Run: headless pygame with SDL's dummy video driver; simulated clock (each Clock.tick advances the game by its frame time, no real sleeping); random seed 0; keys injected as events and as key.get_pressed() state; no mouse input; restart key R tapped at the start of phases 3 and 4.
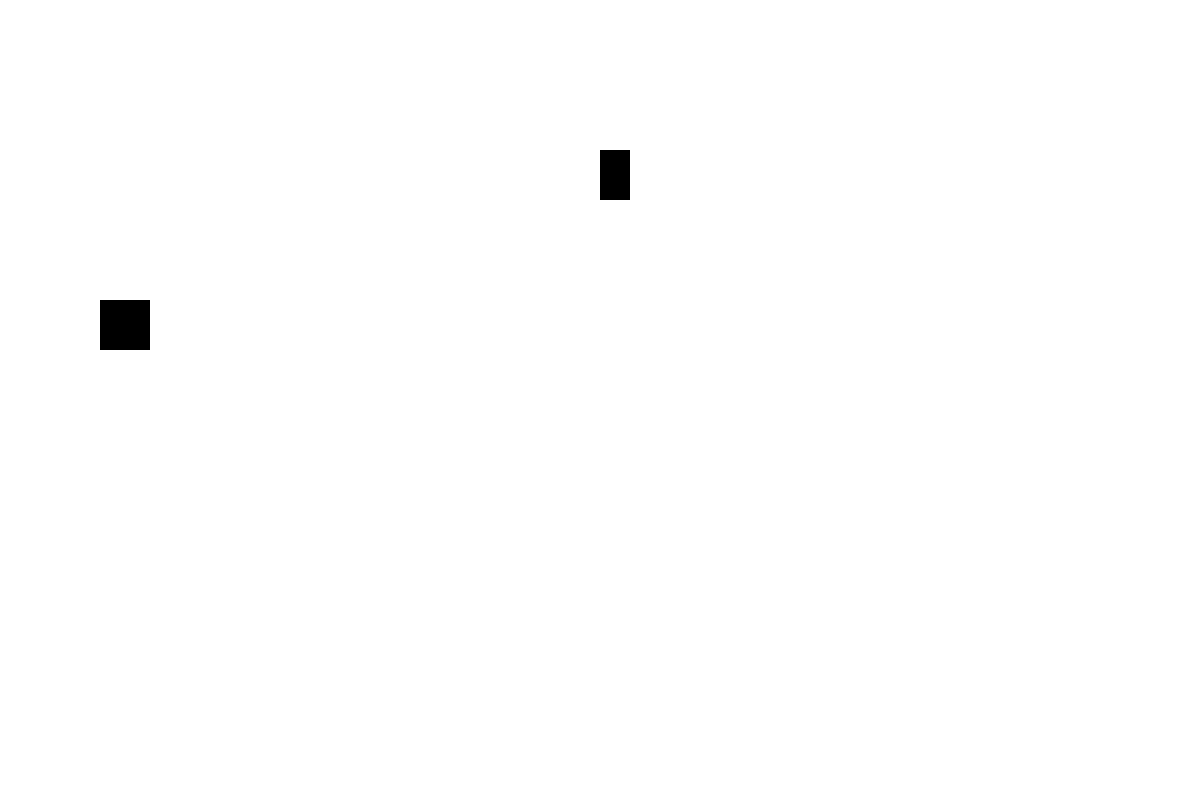
Frame 1 of 4 · flips 1–60 · no input
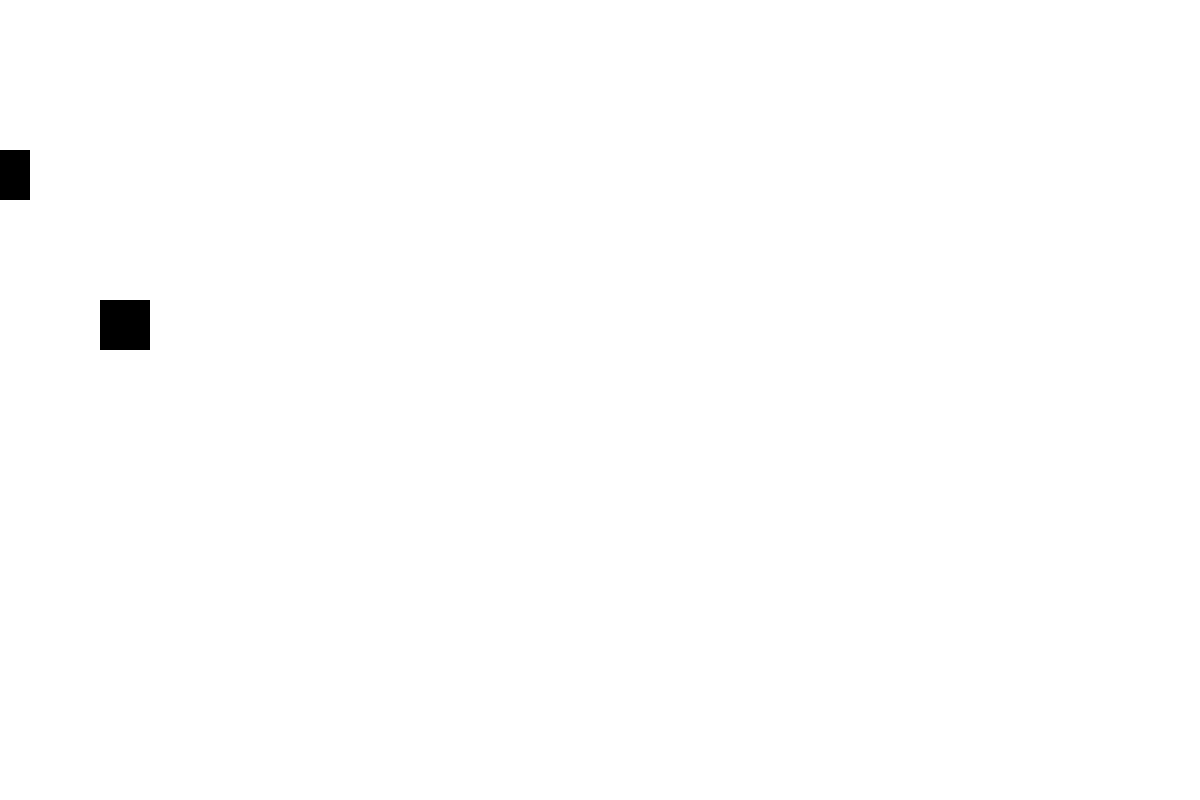
Frame 2 of 4 · flips 61–180 · tapped SPACE, RETURN · held RIGHT (→), D
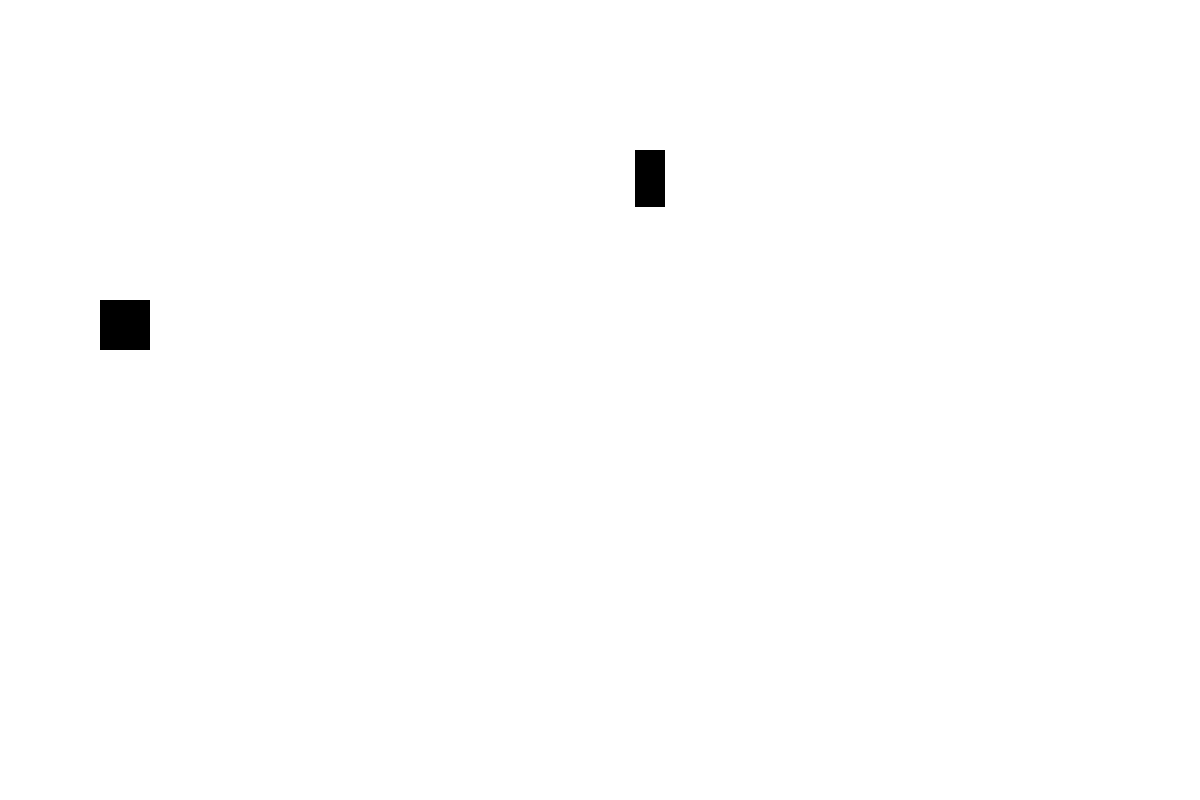
Frame 3 of 4 · flips 181–300 · tapped R · held DOWN (↓), S
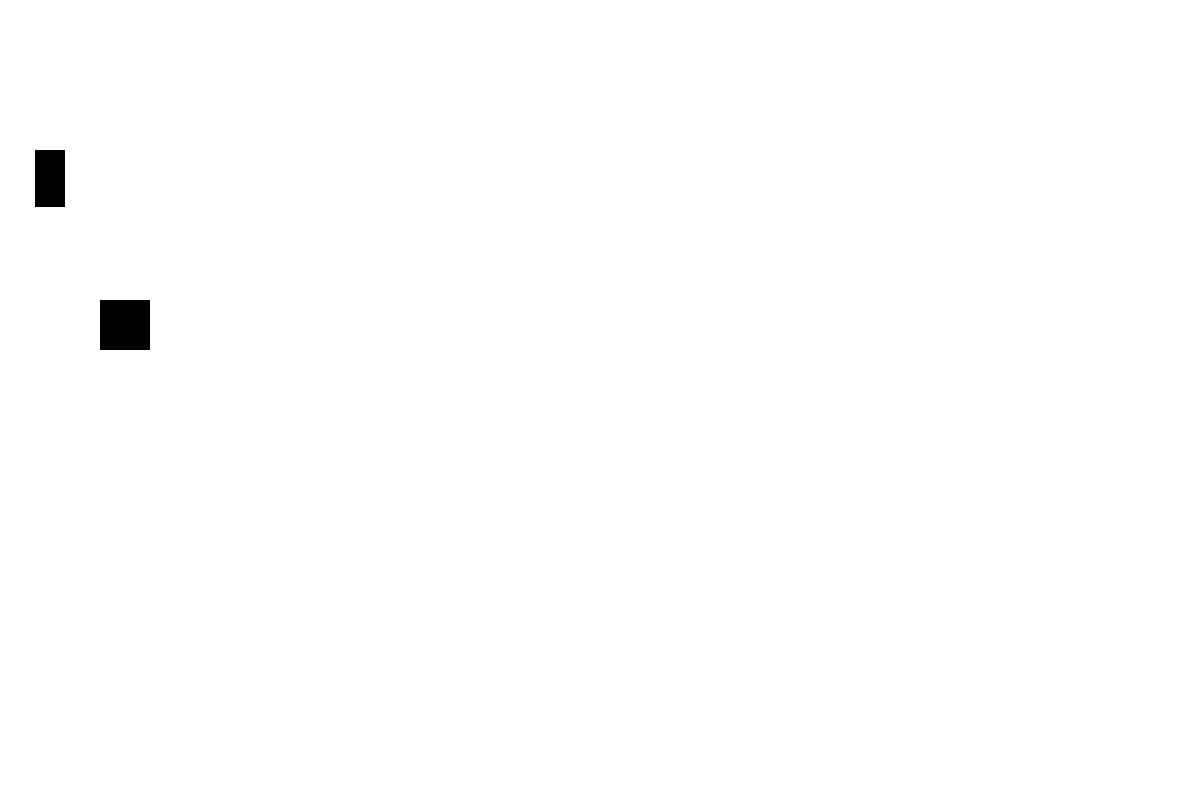
Frame 4 of 4 · flips 301–420 · tapped R · held LEFT (←), A, UP (↑), W

The pygame program that drew these frames:

import pygame
import sys
import random

# Инициализация Pygame
try:
    pygame.init()
except pygame.error as e:
    print(f"Ошибка при инициализации Pygame: {e}")
    sys.exit(1)

# Настройки окна
SCREEN_WIDTH = 1200
SCREEN_HEIGHT = 800
screen = pygame.display.set_mode((SCREEN_WIDTH, SCREEN_HEIGHT))
pygame.display.set_caption("Dino Game")
clock = pygame.time.Clock()

# Цвета
WHITE = (255, 255, 255)
BLACK = (0, 0, 0)
RED = (255, 0, 0)

# Шрифт (обработка ошибки, если шрифт не загрузится)
try:
    font = pygame.font.Font(None, 36)
except:
    font = pygame.font.SysFont("arial", 36)


class Dino:
    def __init__(self):
        self.rect = pygame.Rect(100, 350, 50, 50)
        self.gravity = 0
        self.is_jumping = False

    def update(self):
        self.gravity += 0.8
        self.rect.y += self.gravity
        if self.rect.bottom >= 350:
            self.rect.bottom = 350
            self.is_jumping = False

    def draw(self):
        pygame.draw.rect(screen, BLACK, self.rect)


class Cactus:
    def __init__(self):
        self.rect = pygame.Rect(900, 150, 30, 50)
        self.speed = 5

    def update(self):
        self.rect.x -= self.speed
        if self.rect.right < 0:
            self.rect.left = SCREEN_WIDTH
            self.rect.height = random.randint(30, 60)

    def draw(self):
        pygame.draw.rect(screen, BLACK, self.rect)


def show_game_over():
    text = font.render("Game Over! Нажми R для рестарта", True, RED)
    screen.blit(text, (SCREEN_WIDTH // 2 - 180, SCREEN_HEIGHT // 2))


def main():
    dino = Dino()
    cactus = Cactus()
    running = True
    game_over = False

    while running:
        for event in pygame.event.get():
            if event.type == pygame.QUIT:
                running = False
            if event.type == pygame.KEYDOWN:
                if event.key == pygame.K_SPACE and not dino.is_jumping and not game_over:
                    dino.gravity = -15
                    dino.is_jumping = True
                if event.key == pygame.K_r and game_over:
                    # Рестарт игры
                    main()
                    return

        if not game_over:
            dino.update()
            cactus.update()

            # Проверка коллизии
            if dino.rect.colliderect(cactus.rect):
                game_over = True

        # Отрисовка
        screen.fill(WHITE)
        dino.draw()
        cactus.draw()

        if game_over:
            show_game_over()

        pygame.display.update()
        clock.tick(60)

    pygame.quit()
    sys.exit()


if __name__ == "__main__":
    try:
        main()
    except Exception as e:
        print(f"Произошла ошибка: {e}")
        pygame.quit()
        sys.exit(1)
